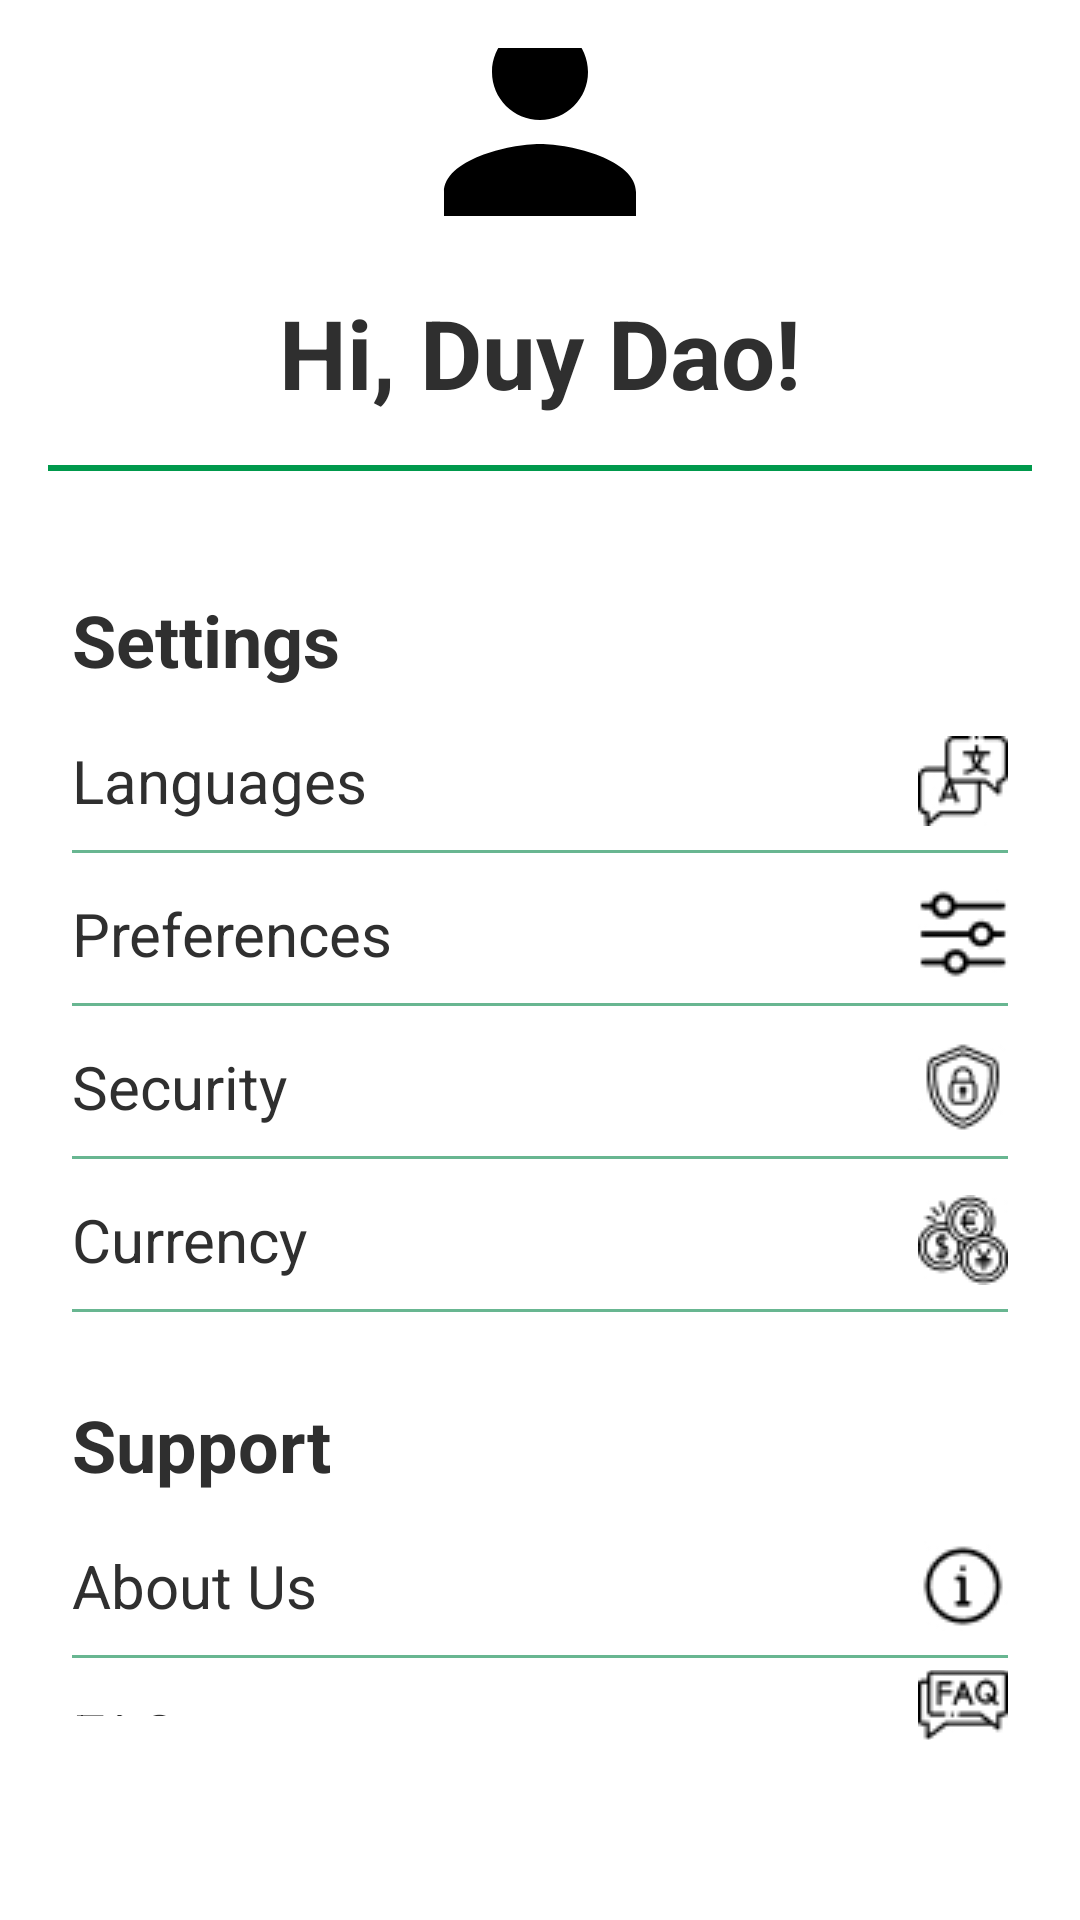

The Android layout XML behind this screen, and the referenced resources:
<!-- AndroidManifest.xml: application theme Theme.Travewhere -->
<!-- res/layout/activity_settings.xml -->
<?xml version="1.0" encoding="utf-8"?>
<LinearLayout xmlns:android="http://schemas.android.com/apk/res/android"
    xmlns:app="http://schemas.android.com/apk/res-auto"
    xmlns:tools="http://schemas.android.com/tools"
    android:id="@+id/main"
    android:layout_width="match_parent"
    android:layout_height="match_parent"
    android:gravity="center"
    android:orientation="vertical"
    android:padding="16dp"
    tools:context=".SettingsActivity">

    
    <LinearLayout
        android:layout_width="match_parent"
        android:layout_height="wrap_content"
        android:orientation="vertical"
        android:layout_marginBottom="16dp">

        <TextView
            android:id="@+id/profile_name"
            android:layout_width="match_parent"
            android:layout_height="wrap_content"
            android:padding="8dp"
            android:text="@string/greeting_user_name"
            android:textColor="@color/neutral_text"
            android:textSize="32sp"
            android:textStyle="bold"
            android:drawablePadding="8dp"
            android:gravity="center_horizontal"
            app:drawableTopCompat="@drawable/user_icon" />

        
        <View
            android:layout_width="match_parent"
            android:layout_height="2dp"
            android:layout_marginVertical="8dp"
            android:background="@color/primary" />
    </LinearLayout>

    
    <LinearLayout
        android:layout_width="match_parent"
        android:layout_height="wrap_content"
        android:orientation="vertical"
        android:paddingVertical="8dp">

        <TextView
            android:id="@+id/settings_title"
            android:layout_width="wrap_content"
            android:layout_height="wrap_content"
            android:padding="8dp"
            android:text="@string/settings_label"
            android:textColor="@color/neutral_text"
            android:textSize="24sp"
            android:textStyle="bold" />

        
        <LinearLayout
            android:id="@+id/language_settings"
            android:layout_width="match_parent"
            android:layout_height="wrap_content"
            android:orientation="vertical"
            android:layout_marginBottom="4dp">

            <TextView
                android:id="@+id/languages_label"
                android:layout_width="match_parent"
                android:layout_height="wrap_content"
                android:text="@string/languages_label"
                android:textColor="@color/neutral_text"
                android:textSize="20sp"
                android:drawablePadding="8dp"
                android:gravity="center_vertical"
                android:padding="8dp"
                app:drawableEndCompat="@drawable/language_icon" />

            <View
                android:layout_width="match_parent"
                android:layout_height="1dp"
                android:layout_marginHorizontal="8dp"
                android:background="@color/secondary" />
        </LinearLayout>

        
        <LinearLayout
            android:id="@+id/preference_settings"
            android:layout_width="match_parent"
            android:layout_height="wrap_content"
            android:orientation="vertical"
            android:layout_marginBottom="4dp">

            <TextView
                android:id="@+id/preferences_label"
                android:layout_width="match_parent"
                android:layout_height="wrap_content"
                android:text="@string/preferences_label"
                android:textColor="@color/neutral_text"
                android:textSize="20sp"
                android:drawablePadding="8dp"
                android:gravity="center_vertical"
                android:padding="8dp"
                app:drawableEndCompat="@drawable/preferences_icon" />

            <View
                android:layout_width="match_parent"
                android:layout_height="1dp"
                android:layout_marginHorizontal="8dp"
                android:background="@color/secondary" />
        </LinearLayout>

        
        <LinearLayout
            android:id="@+id/security_settings"
            android:layout_width="match_parent"
            android:layout_height="wrap_content"
            android:orientation="vertical"
            android:layout_marginBottom="4dp">

            <TextView
                android:id="@+id/security_label"
                android:layout_width="match_parent"
                android:layout_height="wrap_content"
                android:text="@string/security_label"
                android:textColor="@color/neutral_text"
                android:textSize="20sp"
                android:drawablePadding="8dp"
                android:gravity="center_vertical"
                android:padding="8dp"
                app:drawableEndCompat="@drawable/security_icon" />

            <View
                android:layout_width="match_parent"
                android:layout_height="1dp"
                android:layout_marginHorizontal="8dp"
                android:background="@color/secondary" />
        </LinearLayout>

        
        <LinearLayout
            android:id="@+id/currency_settings"
            android:layout_width="match_parent"
            android:layout_height="wrap_content"
            android:orientation="vertical"
            android:layout_marginBottom="4dp">

            <TextView
                android:id="@+id/currency_label"
                android:layout_width="match_parent"
                android:layout_height="wrap_content"
                android:text="@string/currency_label"
                android:textColor="@color/neutral_text"
                android:textSize="20sp"
                android:drawablePadding="8dp"
                android:gravity="center_vertical"
                android:padding="8dp"
                app:drawableEndCompat="@drawable/currency_icon" />

            <View
                android:layout_width="match_parent"
                android:layout_height="1dp"
                android:layout_marginHorizontal="8dp"
                android:background="@color/secondary" />
        </LinearLayout>
    </LinearLayout>

    
    <LinearLayout
        android:layout_width="match_parent"
        android:layout_height="wrap_content"
        android:orientation="vertical"
        android:paddingVertical="8dp">

        <TextView
            android:id="@+id/support_title"
            android:layout_width="wrap_content"
            android:layout_height="wrap_content"
            android:padding="8dp"
            android:text="@string/support_label"
            android:textColor="@color/neutral_text"
            android:textSize="24sp"
            android:textStyle="bold" />

        
        <LinearLayout
            android:id="@+id/about_us_settings"
            android:layout_width="match_parent"
            android:layout_height="wrap_content"
            android:orientation="vertical"
            android:layout_marginBottom="4dp">

            <TextView
                android:id="@+id/about_label"
                android:layout_width="match_parent"
                android:layout_height="wrap_content"
                android:text="@string/about_us_label"
                android:textColor="@color/neutral_text"
                android:textSize="20sp"
                android:drawablePadding="8dp"
                android:gravity="center_vertical"
                android:padding="8dp"
                app:drawableEndCompat="@drawable/about_icon" />

            <View
                android:layout_width="match_parent"
                android:layout_height="1dp"
                android:layout_marginHorizontal="8dp"
                android:background="@color/secondary" />
        </LinearLayout>

        
        <LinearLayout
            android:id="@+id/faq_settings"
            android:layout_width="match_parent"
            android:layout_height="wrap_content"
            android:orientation="vertical"
            android:layout_marginBottom="4dp">

            <TextView
                android:id="@+id/faq_label"
                android:layout_width="match_parent"
                android:layout_height="wrap_content"
                android:text="@string/faqs_label"
                android:textColor="@color/neutral_text"
                android:textSize="20sp"
                android:drawablePadding="8dp"
                android:gravity="center_vertical"
                android:padding="8dp"
                app:drawableEndCompat="@drawable/faq_icon" />

            <View
                android:layout_width="match_parent"
                android:layout_height="1dp"
                android:layout_marginHorizontal="8dp"
                android:background="@color/secondary" />
        </LinearLayout>

        
        <LinearLayout
            android:id="@+id/contact_us_settings"
            android:layout_width="match_parent"
            android:layout_height="wrap_content"
            android:orientation="vertical"
            android:layout_marginBottom="4dp">

            <TextView
                android:id="@+id/contact_label"
                android:layout_width="match_parent"
                android:layout_height="wrap_content"
                android:text="@string/contact_us_label"
                android:textColor="@color/neutral_text"
                android:textSize="20sp"
                android:drawablePadding="8dp"
                android:gravity="center_vertical"
                android:padding="8dp"
                app:drawableEndCompat="@drawable/contact_icon" />

            <View
                android:layout_width="match_parent"
                android:layout_height="1dp"
                android:layout_marginHorizontal="8dp"
                android:background="@color/secondary" />
        </LinearLayout>
    </LinearLayout>

    
    <LinearLayout
        android:id="@+id/logout_button"
        android:layout_width="match_parent"
        android:layout_height="wrap_content"
        android:orientation="horizontal"
        android:padding="8dp"
        android:layout_marginVertical="32dp"
        android:gravity="center"
        android:backgroundTint="@color/red"
        android:background="@drawable/corner_button_background">

        <ImageView
            android:layout_width="wrap_content"
            android:layout_height="wrap_content"
            android:src="@drawable/logout_icon"
            android:layout_marginEnd="8dp" />

        <TextView
            android:layout_width="wrap_content"
            android:layout_height="wrap_content"
            android:text="@string/logout"
            android:textColor="@color/white"
            android:textSize="20sp"
            android:textStyle="bold"
            android:gravity="center" />
    </LinearLayout>

</LinearLayout>
<!-- resources referenced by this layout -->
<resources>
  <color name="neutral_text">#2F2F2F</color>
  <color name="primary">#00994C</color>
  <color name="red">#FF0000</color>
  <color name="secondary">#68B691</color>
  <color name="white">#FFFFFFFF</color>
  <!-- drawable about_icon: jpg bitmap (drawable, 1894 bytes) -->
  <!-- drawable contact_icon: jpg bitmap (drawable, 1510 bytes) -->
  <!-- drawable currency_icon: jpg bitmap (drawable, 2178 bytes) -->
  <!-- drawable faq_icon: jpg bitmap (drawable, 1845 bytes) -->
  <!-- drawable language_icon: jpg bitmap (drawable, 1919 bytes) -->
  <!-- drawable preferences_icon: jpg bitmap (drawable, 1978 bytes) -->
  <!-- drawable security_icon: jpg bitmap (drawable, 1890 bytes) -->
  <!-- drawable user_icon (drawable) -->
  <vector xmlns:android="http://schemas.android.com/apk/res/android" android:height="96dp" android:tint="#000000" android:viewportHeight="24" android:viewportWidth="24" android:width="96dp">
        
      <path android:fillColor="@android:color/white" android:pathData="M12,12c2.21,0 4,-1.79 4,-4s-1.79,-4 -4,-4 -4,1.79 -4,4 1.79,4 4,4zM12,14c-2.67,0 -8,1.34 -8,4v2h16v-2c0,-2.66 -5.33,-4 -8,-4z"/>
      
  </vector>
  <string name="about_us_label">About Us</string>
  <string name="contact_us_label">Contact Us</string>
  <string name="currency_label">Currency</string>
  <string name="faqs_label">FAQs</string>
  <string name="greeting_user_name">Hi, Duy Dao!</string>
  <string name="languages_label">Languages</string>
  <string name="logout">Cerrar Sesión</string>
  <string name="preferences_label">Preferences</string>
  <string name="security_label">Security</string>
  <string name="settings_label">Settings</string>
  <string name="support_label">Support</string>
  <style name="Theme.Travewhere" parent="Theme.MaterialComponents.DayNight.DarkActionBar">
          
          <item name="colorPrimary">@color/primary</item>
          <item name="colorPrimaryVariant">@color/highlight_state</item>
          <item name="colorOnPrimary">@color/white</item>
          
          <item name="colorSecondary">@color/secondary</item>
          <item name="colorSecondaryVariant">@color/teal_700</item>
          <item name="colorOnSecondary">@color/black</item>
          
          <item name="android:statusBarColor">?attr/colorPrimaryVariant</item>
          <item name="android:windowBackground">@color/white</item>
          <item name="android:textColor">@color/neutral_text</item>
          
      </style>
  <color name="highlight_state">#00703D</color>
  <color name="teal_700">#FF018786</color>
  <color name="black">#FF000000</color>
</resources>
